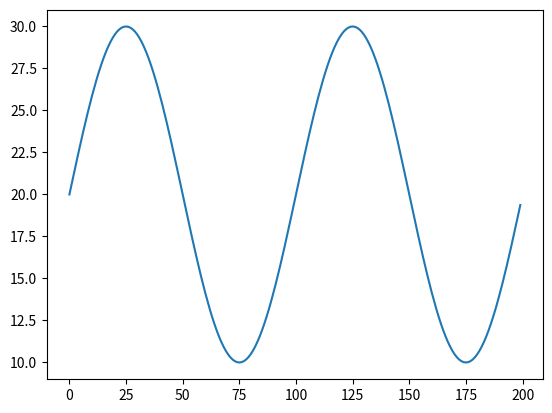

Recreate this plot in Python.
# https://ru.stackoverflow.com/questions/1334425/%D0%9F%D0%BE%D1%81%D1%82%D1%80%D0%BE%D0%B8%D1%82%D1%8C-%D1%81%D0%B8%D0%BD%D1%83%D1%81%D0%BE%D0%B8%D0%B4%D1%83
# Построить-синусоиду

import numpy as np
import matplotlib.pyplot as plt

basis = 20
amplitude = 10
Fs = 500
f = 5
sample = 200
x = np.arange(sample)
y = basis + np.sin(2 * np.pi * f * x / Fs) * amplitude
#y = np.sin(2 * np.pi * f * x / Fs) * 10 + 20

plt.plot(y)
plt.show()

